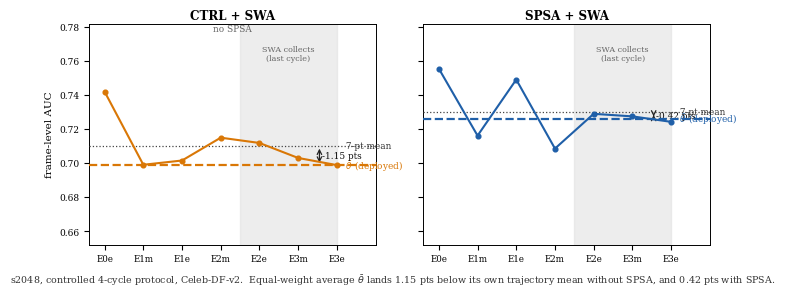

Python code for this plot:
# -*- coding: utf-8 -*-
"""ICASSP mechanism viz v2 (candidate): the fidelity-gap story drawn on a real
trajectory, so the 'deployed average falls off the path' is visible directly.
Shown seed = s2048 (controlled protocol, Celeb-DF frame AUC), the cleanest
illustration of the collapse. Per-seed numbers for all three seeds (incl. the
flat s4096) go in the caption / table, not fabricated here.
  CTRL+SWA s2048: 7-pt = [0.7420,0.6991,0.7016,0.7150,0.7119,0.7031,0.6989]
                  mean 0.7102, SWA-Final thetabar 0.6987  ->  d = -1.15
  SPSA+SWA s2048: 7-pt = [0.7555,0.7162,0.7491,0.7086,0.7290,0.7275,0.7243]
                  mean 0.7300, SWA-Final thetabar 0.7258  ->  d = -0.42
Source spsa1_ctrl_verified_data.md (s2048 CTRL+SWA / SPSA1+SWA rows).
Output: fig_mech_traj.pdf (+ preview png).
"""
import matplotlib
matplotlib.use("Agg")
import matplotlib.pyplot as plt

stages = ["E0e", "E1m", "E1e", "E2m", "E2e", "E3m", "E3e"]
X = list(range(7))

panels = [
    {
        "key": "CTRL + SWA",
        "sub": "no SPSA",
        "pts": [0.7420, 0.6991, 0.7016, 0.7150, 0.7119, 0.7031, 0.6989],
        "mean": 0.7102,
        "thetabar": 0.6987,
        "color": "#d97706",
    },
    {
        "key": "SPSA + SWA",
        "sub": "",
        "pts": [0.7555, 0.7162, 0.7491, 0.7086, 0.7290, 0.7275, 0.7243],
        "mean": 0.7300,
        "thetabar": 0.7258,
        "color": "#1f5fa8",
    },
]

plt.rcParams.update({
    "font.family": "serif",
    "font.serif": ["Times New Roman", "DejaVu Serif"],
    "font.size": 8,
    "axes.linewidth": 0.7,
})

fig, axes = plt.subplots(1, 2, figsize=(7.2, 2.9), sharey=True)

for ax, g in zip(axes, panels):
    col = g["color"]
    # SWA collection window = final cycle E3 (spans E2e -> E3e test points)
    ax.axvspan(3.5, 6.0, color="#dddddd", alpha=0.5, zorder=0)
    ax.text(4.75, 0.769, "SWA collects\n(last cycle)", ha="center",
            va="top", fontsize=5.8, color="#666", linespacing=1.1)
    # trajectory (the path being averaged)
    ax.plot(X, g["pts"], color=col, lw=1.5, marker="o", ms=3.4,
            zorder=4, label="trajectory")
    # 7-pt trajectory mean (expected level of the path)
    ax.axhline(g["mean"], color="#444", lw=0.9, ls=":", zorder=3)
    ax.text(6.15, g["mean"], " 7-pt mean", fontsize=6.4, color="#333",
            va="center", ha="left")
    # deployed average thetabar
    ax.axhline(g["thetabar"], color=col, lw=1.6, ls="--", zorder=5)
    ax.text(6.15, g["thetabar"], r" $\bar{\theta}$ (deployed)", fontsize=6.4,
            color=col, va="center", ha="left")
    # gap between deployed average and trajectory mean (per-seed d, points)
    d = (g["thetabar"] - g["mean"]) * 100.0
    ax.annotate("", xy=(5.55, g["mean"]), xytext=(5.55, g["thetabar"]),
                arrowprops=dict(arrowstyle="<->", color="#222", lw=0.9))
    ax.text(5.62, (g["thetabar"] + g["mean"]) / 2, f"{d:+.2f} pts",
            fontsize=6.4, color="#111", va="center")
    # header
    ax.set_title(g["key"], fontsize=8.6, fontweight="bold", pad=3)
    if g["sub"]:
        ax.text(0.5, 0.965, g["sub"], transform=ax.transAxes, ha="center",
                fontsize=6.4, color="#666")
    ax.set_xticks(X)
    ax.set_xticklabels(stages, fontsize=6.2)
    ax.tick_params(axis="y", labelsize=6.5)
    ax.set_xlim(-0.4, 7.0)
    ax.set_ylim(0.652, 0.782)

axes[0].set_ylabel("frame-level AUC", fontsize=7.5)
fig.text(0.5, 0.015,
         "s2048, controlled 4-cycle protocol, Celeb-DF-v2.  "
         "Equal-weight average $\\bar{\\theta}$ lands 1.15 pts below its own "
         "trajectory mean without SPSA, and 0.42 pts with SPSA.",
         ha="center", fontsize=6.8, color="#333")

fig.tight_layout(rect=[0, 0.04, 1, 1])
fig.savefig("fig_mech_traj.pdf", bbox_inches="tight")
fig.savefig("fig_mech_traj_preview.png", dpi=200, bbox_inches="tight")
print("saved fig_mech_traj.pdf / fig_mech_traj_preview.png")
